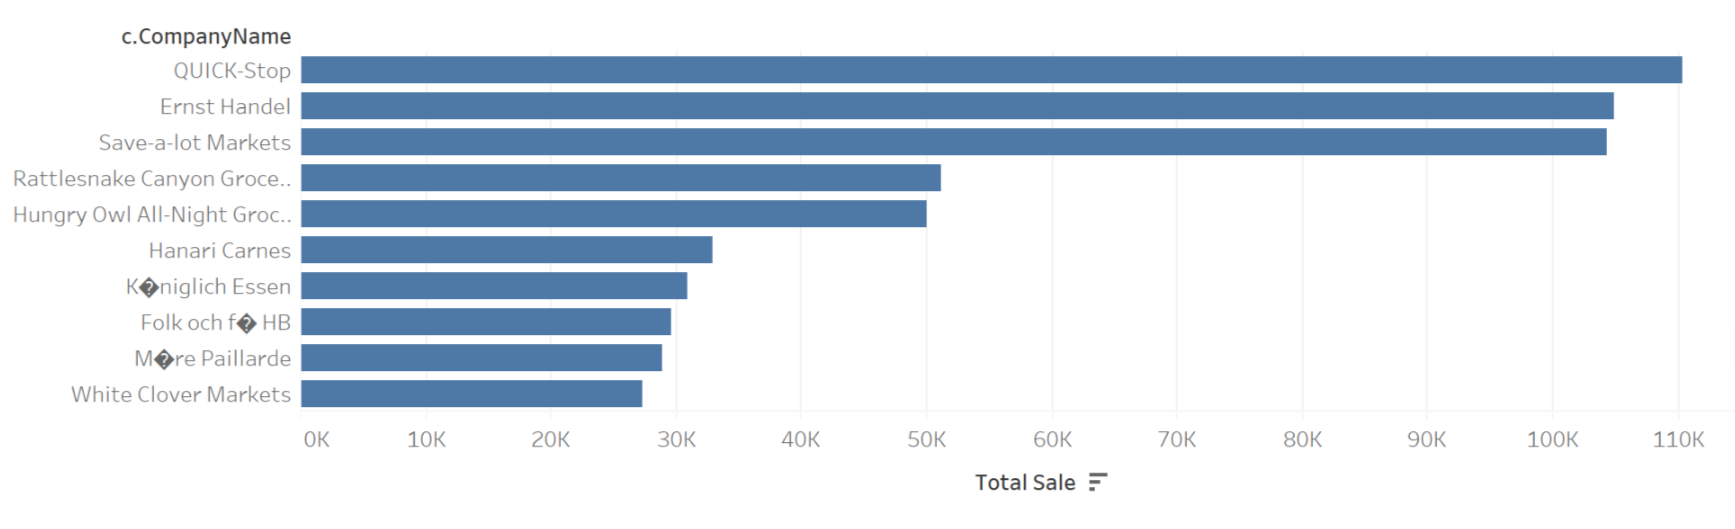

The file beside this chart, header and first rows:
c.CustomerID, c.CompanyName, total_sale
QUICK, QUICK-Stop, 110277
ERNSH, Ernst Handel, 104875
SAVEA, Save-a-lot Markets, 104362
RATTC, Rattlesnake Canyon Grocery, 51098
HUNGO, Hungry Owl All-Night Grocers, 49980
HANAR, Hanari Carnes, 32841
KOENE, K�niglich Essen, 30908
FOLKO, Folk och f� HB, 29568
MEREP, M�re Paillarde, 28872
WHITC, White Clover Markets, 27364
